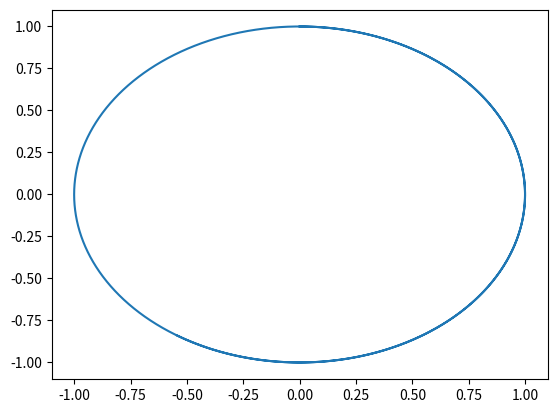

The script that saved this image:
import matplotlib.pyplot as plt
import numpy as np
y=np.arange(0,10,0.001)
x1=np.sin(y)
x2=np.cos(y)
plt.plot(x1,x2)
plt.show()


